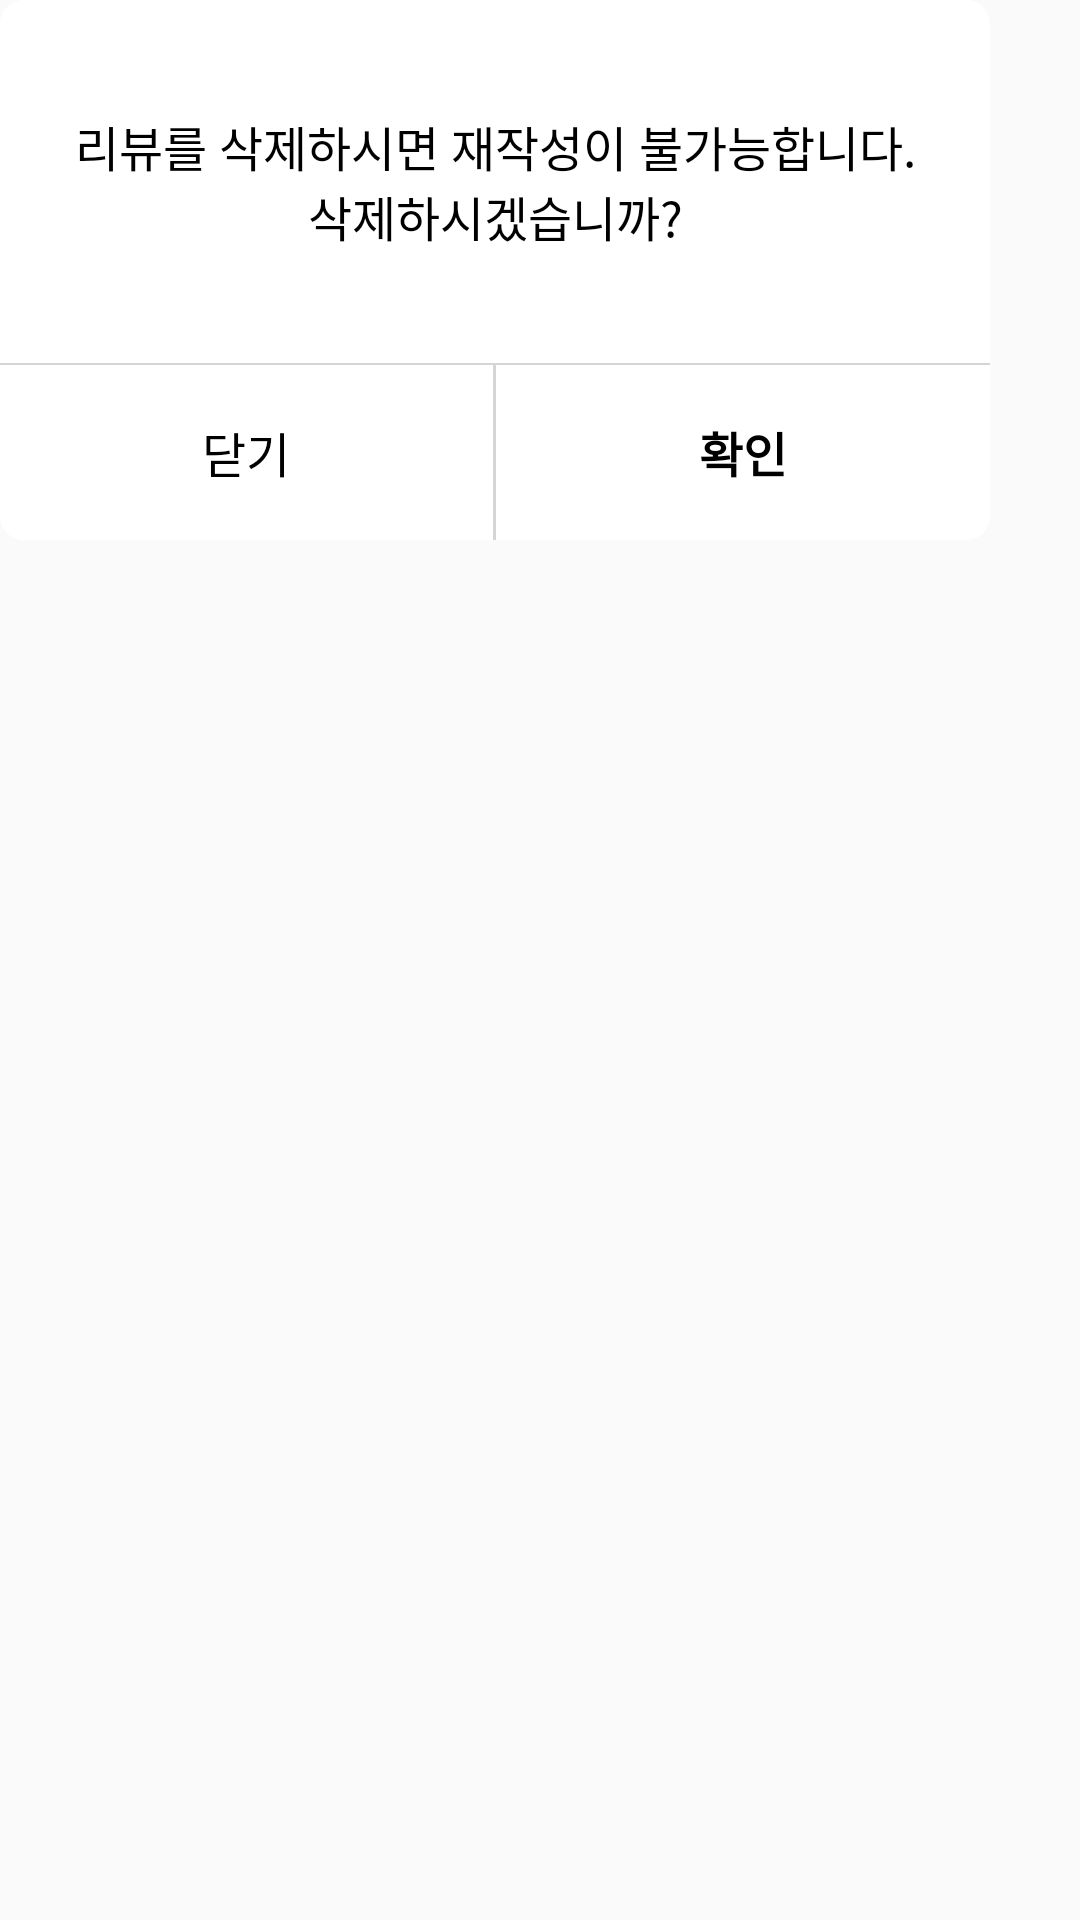

Produce the Android XML layout that renders to this screen, including the resource entries it uses.
<!-- AndroidManifest.xml: application theme AppWhiteTheme -->
<!-- res/layout/fragment_deletereviewdialog.xml -->
<?xml version="1.0" encoding="utf-8"?>
<LinearLayout
    xmlns:android="http://schemas.android.com/apk/res/android"
    xmlns:app="http://schemas.android.com/apk/res-auto"
    android:layout_width="wrap_content"
    android:layout_height="wrap_content"
    android:layout_gravity="center">

    <androidx.cardview.widget.CardView
        android:id="@+id/adCardView"
        android:layout_width="330dp"
        android:layout_height="180dp"
        android:background="@drawable/ad_background_01"
        app:cardCornerRadius="8dp"
        app:cardElevation="0dp">

        <LinearLayout
            android:layout_width="match_parent"
            android:layout_height="match_parent"
            android:layout_gravity="center"
            android:orientation="vertical">

            <LinearLayout
                android:layout_width="match_parent"
                android:layout_height="0dp"
                android:layout_weight="2.5"
                android:background="@color/white">

                <TextView
                    android:layout_width="match_parent"
                    android:layout_height="match_parent"
                    android:layout_gravity="center"
                    android:gravity="center"
                    android:text="@string/review_delete_dialog"
                    android:textColor="@color/black"
                    android:textSize="16sp" />

            </LinearLayout>

            <View
                android:layout_width="match_parent"
                android:layout_height="0.7dp"
                android:background="@color/vlight_gray" />

            <LinearLayout
                android:layout_width="match_parent"
                android:layout_height="0dp"
                android:layout_weight="1.2"
                android:background="@color/white">

                <TextView
                    android:id="@+id/closeTextView"
                    android:layout_width="0dp"
                    android:layout_height="match_parent"
                    android:layout_weight="1"
                    android:gravity="center"
                    android:text="@string/close"
                    android:textColor="@color/black"
                    android:textSize="16sp" />

                <View
                    android:layout_width="1dp"
                    android:layout_height="match_parent"
                    android:background="@color/vlight_gray" />

                <TextView
                    android:id="@+id/okTextView"
                    android:layout_width="0dp"
                    android:layout_height="match_parent"
                    android:layout_weight="1"
                    android:gravity="center"
                    android:text="@string/ok"
                    android:textColor="@color/black"
                    android:textSize="16sp"
                    android:textStyle="bold" />
            </LinearLayout>

        </LinearLayout>

    </androidx.cardview.widget.CardView>


</LinearLayout>
<!-- resources referenced by this layout -->
<resources>
  <color name="black">#000000</color>
  <color name="vlight_gray">#d6d4d4</color>
  <color name="white">#ffffff</color>
  <!-- drawable ad_background_01 (drawable) -->
  <?xml version="1.0" encoding="UTF-8" ?>
  <shape xmlns:android="http://schemas.android.com/apk/res/android">
      <solid android:color="@color/transparency" />
      <corners
          android:topLeftRadius="10dp"
          android:topRightRadius="10dp" />
  </shape>
  <string name="close">닫기</string>
  <string name="ok">확인</string>
  <string name="review_delete_dialog">리뷰를 삭제하시면 재작성이 불가능합니다.\n삭제하시겠습니까?</string>
  <style name="AppWhiteTheme" parent="Theme.AppCompat.Light.DarkActionBar">
          <item name="windowActionBar">false</item>
          <item name="windowNoTitle">true</item>
          <item name="android:statusBarColor">@color/white</item>
          <item name="android:windowLightStatusBar">true</item>
          <item name="android:actionMenuTextColor">@color/black</item>
      </style>
  <color name="transparency">#00ff0000</color>
</resources>
